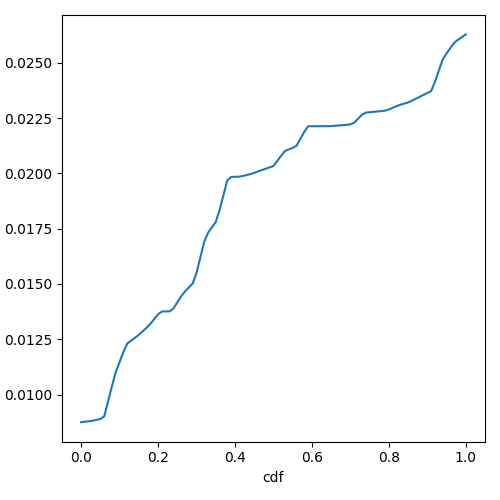

Data behind this chart, as committed beside it:
cdf, decode_time_execution_plus_preemption_no…
0.0, 0.008753
0.01, 0.008774
0.02, 0.008795
0.03, 0.008817
0.04, 0.008858
0.05, 0.008899
0.06, 0.009015
0.07, 0.009695
0.08, 0.01037
0.09, 0.01102
0.1, 0.01147
0.11, 0.01193
0.12, 0.01231
0.13, 0.01244
0.14, 0.01257
0.15, 0.0127
0.16, 0.01286
0.17, 0.01302
0.18, 0.0132
0.19, 0.01341
0.2, 0.01363
0.21, 0.01376
0.22, 0.01376
0.23, 0.01376
0.24, 0.01389
0.25, 0.01417
0.26, 0.01444
0.27, 0.01466
0.28, 0.01484
0.29, 0.01502
0.3, 0.01551
0.31, 0.01621
0.32, 0.01691
0.33, 0.01731
0.34, 0.01756
0.35, 0.0178
0.36, 0.01834
0.37, 0.01901
0.38, 0.01968
0.39, 0.01984
0.4, 0.01984
0.41, 0.01985
0.42, 0.01988
0.43, 0.01992
0.44, 0.01997
0.45, 0.02003
0.46, 0.02009
0.47, 0.02015
0.48, 0.02021
0.49, 0.02027
0.5, 0.02033
0.51, 0.02056
0.52, 0.02079
0.53, 0.02101
0.54, 0.02108
0.55, 0.02115
0.56, 0.02125
0.57, 0.02156
0.58, 0.02187
0.59, 0.02213
... 41 more rows
